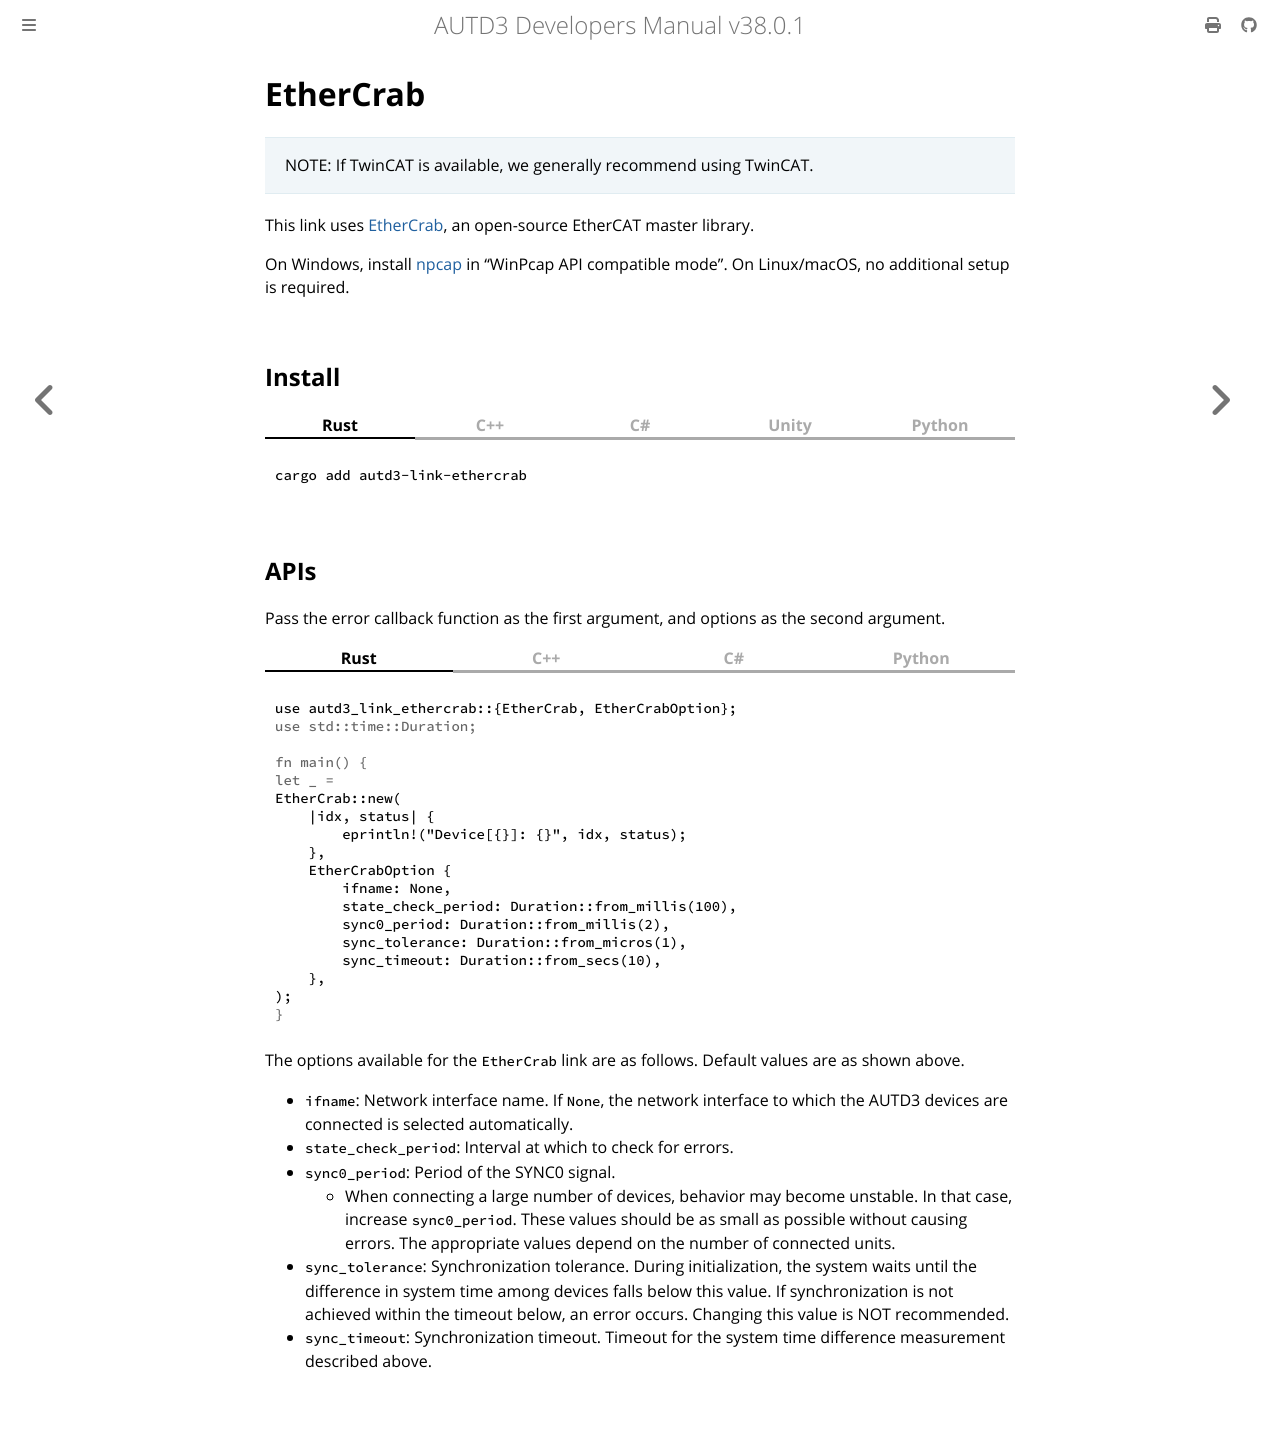

repository: shinolab/autd3-doc · page: en/Users_Manual/API/link/ethercrab.html · generator: mdbook

# EtherCrab

> NOTE: If TwinCAT is available, we generally recommend using TwinCAT.

This link uses [EtherCrab](https://github.com/ethercrab-rs/ethercrab), an open-source EtherCAT master library.

On Windows, install [npcap](https://nmap.org/npcap/) in "WinPcap API compatible mode".
On Linux/macOS, no additional setup is required.

## Install

{{ #tabs }}
{{ #tab name=Rust }}
```shell
cargo add autd3-link-ethercrab
```
{{ #endtab }}
{{ #tab name=C++ }}
```cpp,name=CMakeLists.txt
target_link_libraries(<TARGET> PRIVATE autd3::link::ethercrab)
```
{{ #endtab }}
{{ #tab name=C# }}
Included in the main library.
{{ #endtab }}
{{ #tab name=Unity }}
Included in the main library.
{{ #endtab }}
{{ #tab name=Python }}
Included in the main library.
{{ #endtab }}
{{ #endtabs }}

## APIs

Pass the error callback function as the first argument, and options as the second argument.

{{ #tabs }}
{{ #tab name=Rust }}
```rust
{{#include ../../../../codes/Users_Manual/link/ethercrab_0.rs}}
```
{{ #endtab }}
{{ #tab name=C++ }}
```cpp
{{#include ../../../../codes/Users_Manual/link/ethercrab_0.cpp}}
```
{{ #endtab }}
{{ #tab name=C# }}
```cs
{{#include ../../../../codes/Users_Manual/link/ethercrab_0.cs}}
```
{{ #endtab }}
{{ #tab name=Python }}
```python
{{#include ../../../../codes/Users_Manual/link/ethercrab_0.py}}
```
{{ #endtab }}
{{ #endtabs }}

The options available for the `EtherCrab` link are as follows. Default values are as shown above.

- `ifname`: Network interface name. If `None`, the network interface to which the AUTD3 devices are connected is selected automatically.
- `state_check_period`: Interval at which to check for errors.
- `sync0_period`: Period of the SYNC0 signal.
	- When connecting a large number of devices, behavior may become unstable. In that case, increase `sync0_period`. These values should be as small as possible without causing errors. The appropriate values depend on the number of connected units.
- `sync_tolerance`: Synchronization tolerance. During initialization, the system waits until the difference in system time among devices falls below this value. If synchronization is not achieved within the timeout below, an error occurs. Changing this value is NOT recommended.
- `sync_timeout`: Synchronization timeout. Timeout for the system time difference measurement described above.
